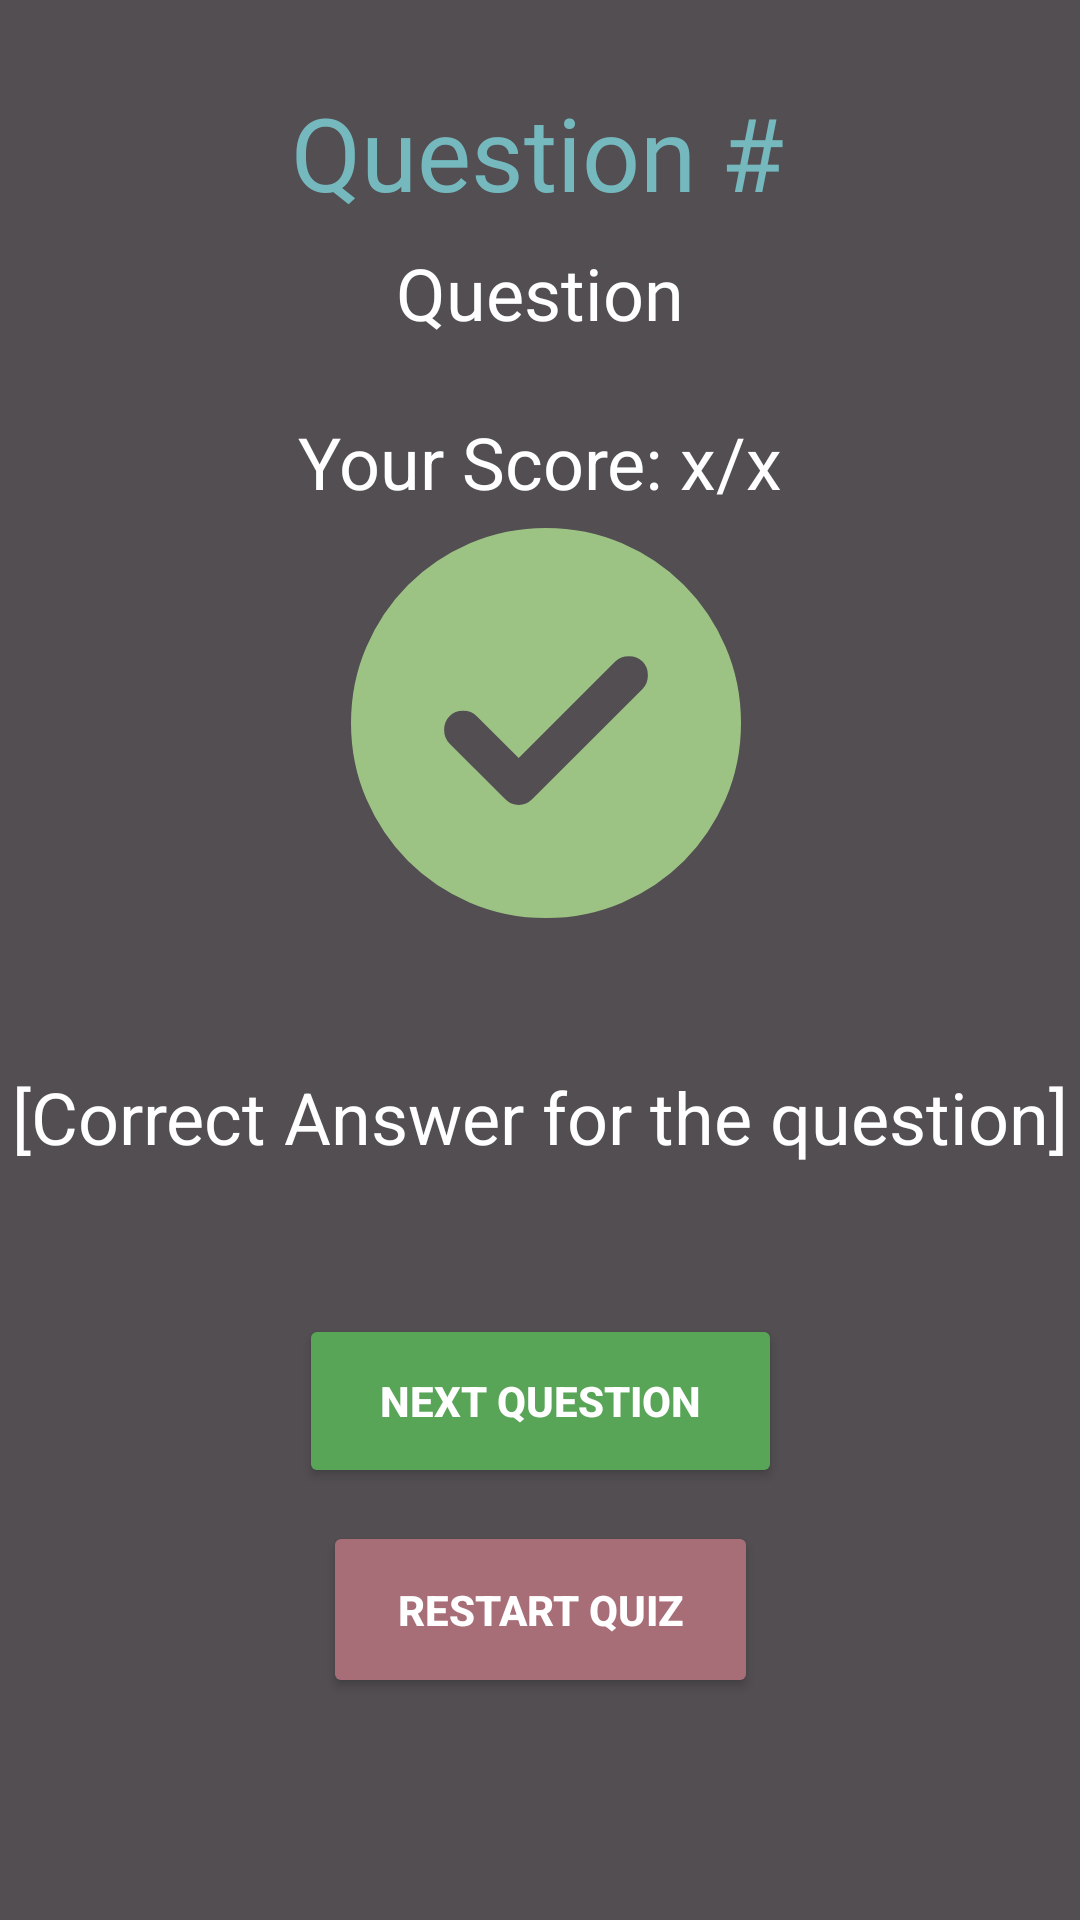

Layout XML and referenced resources for this Android screen:
<!-- AndroidManifest.xml: application theme Theme.StarWarsQuiz -->
<!-- res/layout/activity_question_result.xml -->
<?xml version="1.0" encoding="utf-8"?>
<androidx.constraintlayout.widget.ConstraintLayout xmlns:android="http://schemas.android.com/apk/res/android"
    xmlns:app="http://schemas.android.com/apk/res-auto"
    xmlns:tools="http://schemas.android.com/tools"
    android:layout_width="match_parent"
    android:layout_height="match_parent"
    android:background="@color/background"
    android:backgroundTint="@color/background"
    tools:context=".QuestionResult">

    <TextView
        android:id="@+id/labelQuestionNum"
        android:layout_width="wrap_content"
        android:layout_height="wrap_content"
        android:layout_marginTop="28dp"
        android:fontFamily="@font/alfa_slab_one"
        android:text="@string/placeholder_question_num"
        android:textAlignment="center"
        android:textColor="@color/scheme_blue"
        android:textSize="34sp"
        app:layout_constraintEnd_toEndOf="parent"
        app:layout_constraintHorizontal_bias="0.496"
        app:layout_constraintStart_toStartOf="parent"
        app:layout_constraintTop_toTopOf="parent" />

    <TextView
        android:id="@+id/labelQuestion"
        android:layout_width="wrap_content"
        android:layout_height="wrap_content"
        android:layout_marginTop="8dp"
        android:fontFamily="@font/alfa_slab_one"
        android:text="@string/question"
        android:textAlignment="center"
        android:textAllCaps="false"
        android:textColor="@color/white"
        android:textSize="24sp"
        app:layout_constraintEnd_toEndOf="parent"
        app:layout_constraintStart_toStartOf="parent"
        app:layout_constraintTop_toBottomOf="@+id/labelQuestionNum" />


    <TextView
        android:id="@+id/labelCurrentScore"
        android:layout_width="wrap_content"
        android:layout_height="wrap_content"
        android:layout_marginTop="24dp"
        android:fontFamily="sans-serif"
        android:text="@string/placeholder_score_label_qr"
        android:textAlignment="center"
        android:textColor="@color/white"
        android:textSize="24sp"
        app:layout_constraintEnd_toEndOf="parent"
        app:layout_constraintStart_toStartOf="parent"
        app:layout_constraintTop_toBottomOf="@+id/labelQuestion" />

    <ImageView
        android:id="@+id/answerResultIcon"
        android:layout_width="156dp"
        android:layout_height="158dp"
        android:layout_marginTop="44dp"
        android:layout_marginBottom="372dp"
        android:contentDescription="@string/answer_result_icon_content_desc"
        app:layout_constraintBottom_toBottomOf="parent"
        app:layout_constraintEnd_toEndOf="parent"
        app:layout_constraintHorizontal_bias="0.509"
        app:layout_constraintStart_toStartOf="parent"
        app:layout_constraintTop_toBottomOf="@+id/labelCurrentScore"
        app:srcCompat="@drawable/check_circle" />

    <TextView
        android:id="@+id/correctAnswerLabel"
        android:layout_width="wrap_content"
        android:layout_height="54dp"
        android:layout_marginTop="36dp"
        android:text="@string/placeholder_correct_answer_label"
        android:textAlignment="center"
        android:textColor="@color/white"
        android:textSize="24sp"
        app:layout_constraintEnd_toEndOf="parent"
        app:layout_constraintStart_toStartOf="parent"
        app:layout_constraintTop_toBottomOf="@+id/answerResultIcon"
        tools:text="[Correct Answer for the question]" />

    <Button
        android:id="@+id/btnNextQuestion"
        android:layout_width="161dp"
        android:layout_height="58dp"
        android:layout_marginTop="28dp"
        android:backgroundTint="#58A558"
        android:text="@string/next_question_button"
        android:textAlignment="center"
        android:textColor="#FFFFFF"
        android:textSize="14sp"
        android:textStyle="bold"
        app:cornerRadius="5dp"
        app:layout_constraintEnd_toEndOf="parent"
        app:layout_constraintStart_toStartOf="parent"
        app:layout_constraintTop_toBottomOf="@+id/correctAnswerLabel"
        tools:text="@string/next_question_button" />

    <Button
        android:id="@+id/btnPlayAgain"
        android:layout_width="145dp"
        android:layout_height="59dp"
        android:layout_marginBottom="32dp"
        android:backgroundTint="#A86E78"
        android:onClick="goBackToCategorySelection"
        android:text="@string/btn_text_restart_quiz"
        android:textAlignment="center"
        android:textColor="#FFFFFF"
        android:textSize="14sp"
        android:textStyle="bold"
        app:cornerRadius="5dp"
        app:layout_constraintBottom_toBottomOf="parent"
        app:layout_constraintEnd_toEndOf="parent"
        app:layout_constraintStart_toStartOf="parent"
        app:layout_constraintTop_toBottomOf="@+id/btnNextQuestion"
        app:layout_constraintVertical_bias="0.205" />
</androidx.constraintlayout.widget.ConstraintLayout>
<!-- resources referenced by this layout -->
<resources>
  <color name="background">#524E52</color>
  <color name="scheme_blue">#75B9Be</color>
  <color name="white">#FFFFFFFF</color>
  <!-- drawable check_circle (drawable) -->
  <vector xmlns:android="http://schemas.android.com/apk/res/android"
      android:width="24dp"
      android:height="24dp"
      android:viewportWidth="960"
      android:viewportHeight="960">
    <path
        android:pathData="m424,552 l-86,-86q-11,-11 -28,-11t-28,11q-11,11 -11,28t11,28l114,114q12,12 28,12t28,-12l226,-226q11,-11 11,-28t-11,-28q-11,-11 -28,-11t-28,11L424,552ZM480,880q-83,0 -156,-31.5T197,763q-54,-54 -85.5,-127T80,480q0,-83 31.5,-156T197,197q54,-54 127,-85.5T480,80q83,0 156,31.5T763,197q54,54 85.5,127T880,480q0,83 -31.5,156T763,763q-54,54 -127,85.5T480,880Z"
        android:fillColor="#9DC384"/>
  </vector>
  <string name="answer_result_icon_content_desc">This is either a tick or cross to show that you got the question right or wrong</string>
  <string name="btn_text_restart_quiz">Restart Quiz</string>
  <string name="next_question_button">Next Question</string>
  <string name="placeholder_correct_answer_label">[Correct Answer for the question]</string>
  <string name="placeholder_question_num">Question #</string>
  <string name="placeholder_score_label_qr">Your Score: x/x</string>
  <string name="question">Question</string>
  <style name="Theme.StarWarsQuiz" parent="Base.Theme.StarWarsQuiz" />
  <style name="Base.Theme.StarWarsQuiz" parent="Theme.Material3.DayNight.NoActionBar">
          
          
      </style>
</resources>
